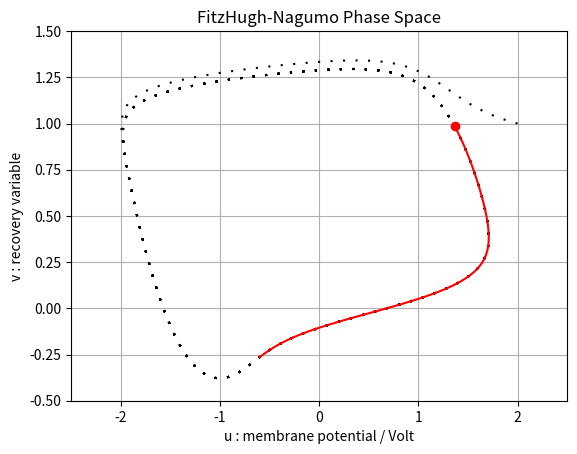

This figure's Python source: (Note: this script raises an exception after producing the figure.)
# coding: utf-8
import numpy as np
import matplotlib.pyplot as plt
import matplotlib.animation as animation
import scipy.integrate as integrate

I = 0.34 #external stimulus
a = 0.7
b = 0.8
c = 10

def FHN(state, t):
    """
    FitzHugh-Nagumo Equations
    u : the membrane potential
    v : a recovery variable
    """
    u, v = state
    dot_u = c * (-v + u - pow(u,3)/3 + I)
    dot_v = u - b * v + a
    return dot_u, dot_v

#initial state
u0 = 2.0
v0 = 1.0

fig = plt.figure()
t = np.arange(0.0, 1, 0.01)
t0 = np.arange(0.0, 20, 0.01)

#全ての軌道を表示するため
y_all = integrate.odeint(FHN, [u0, v0], t0)
u_all = y_all[:,0]
v_all = y_all[:,1]

len_t = len(t)
dt = 5 #time steps

#animationの1step
def update(i):
    global y, y0

    #y0の初期値の設定
    if i ==0:
        y0 = [u0, v0]

    plt.cla() #現在描写されているグラフを消去

    #微分方程式を解く
    y = integrate.odeint(FHN, y0, t)

    #1Step(=dt)後のyの値を次のステップでのy0の値に更新する
    y0 = (y[dt,0], y[dt,1])

    #配列としてu,vを取得
    u = y[:,0]
    v = y[:,1]

    #描画
    plt.plot(u_all, v_all, color="k", dashes=[1, 5])
    plt.plot(u, v,color="r")
    plt.plot(u[len_t-1], v[len_t-1], 'o--', color="r") # u の marker
    plt.xlabel("u : membrane potential / Volt")
    plt.ylabel("v : recovery variable")
    plt.xlim([-2.5,2.5])
    plt.ylim([-0.5,1.5])
    plt.title("FitzHugh-Nagumo Phase Space")
    plt.grid()

ani = animation.FuncAnimation(fig, update, interval=100,
                              frames=300)
#plt.show() #表示
ani.save("ode_fitzhugh_nagumo_02_phase_space.tmp.mp4") #保存
